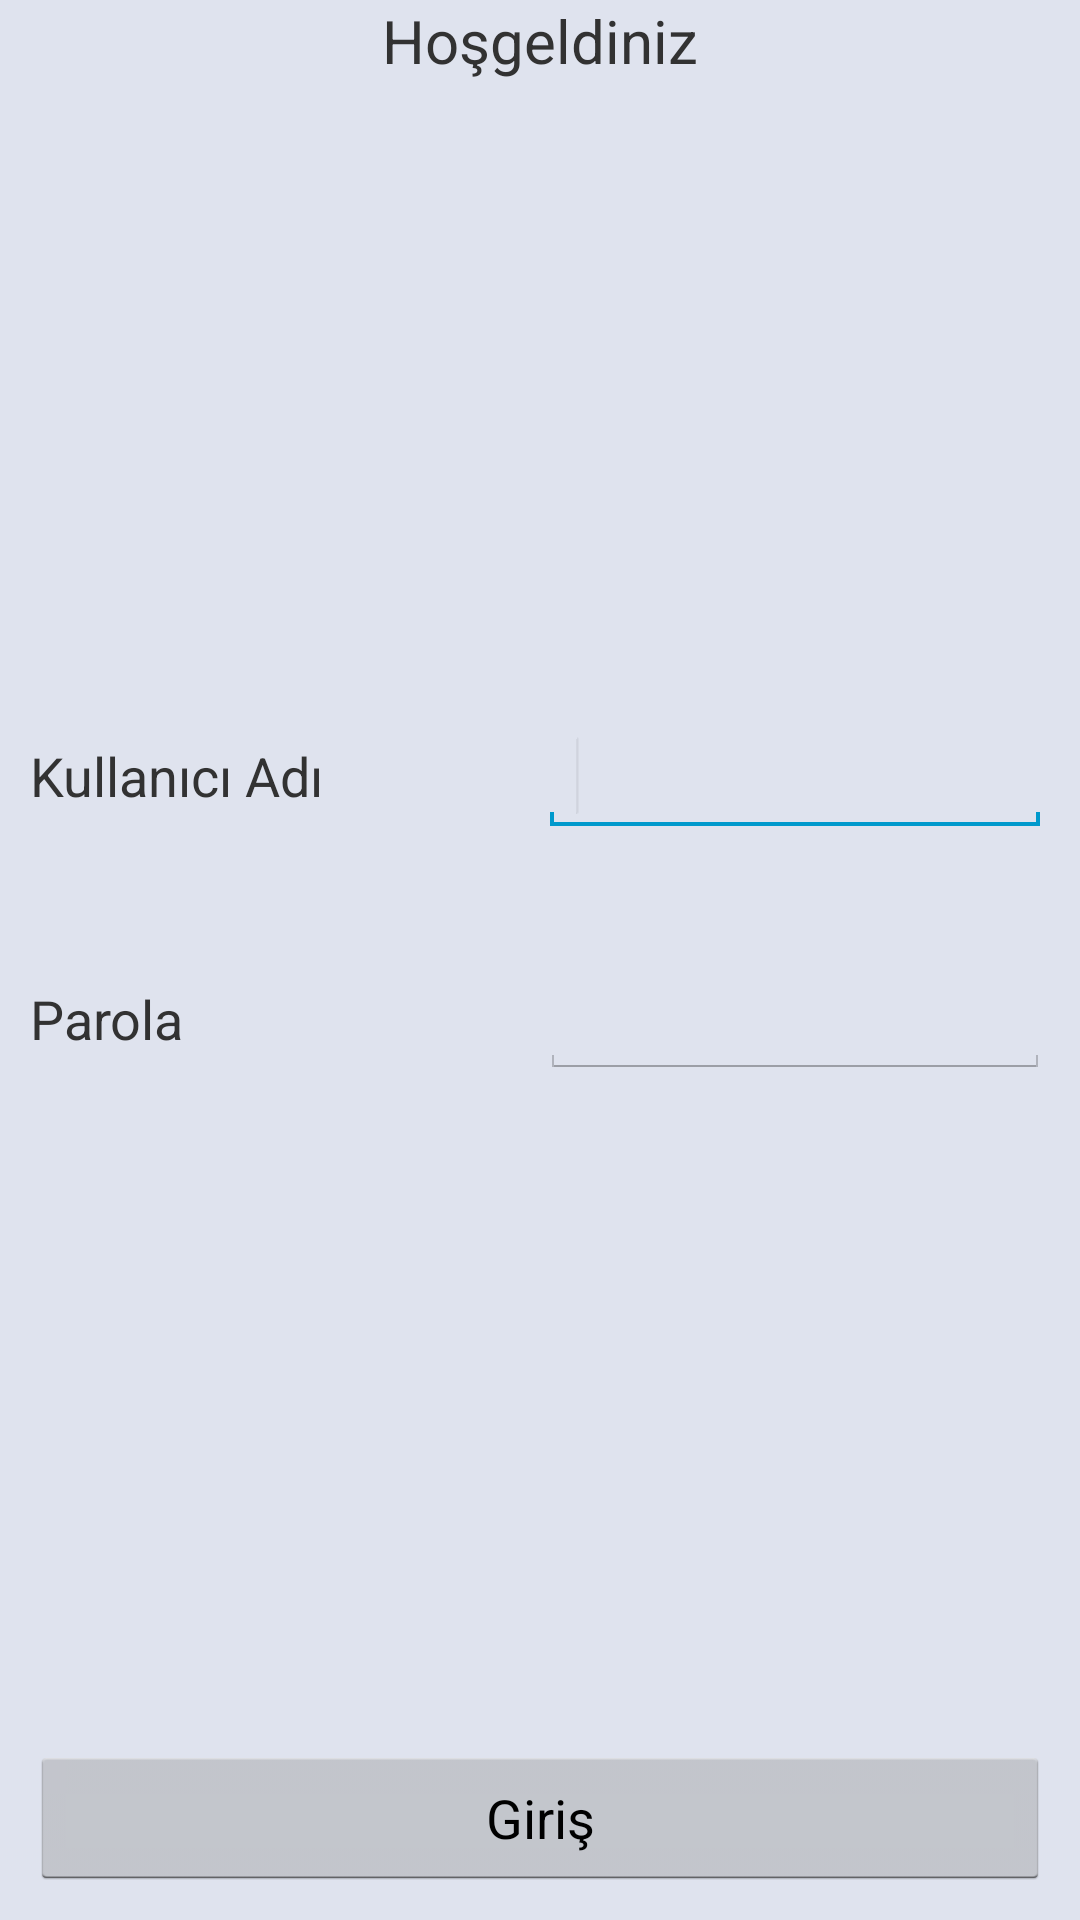

This screen was rendered from an Android layout file. Write that file and the resources it references.
<!-- AndroidManifest.xml: application theme AppTheme -->
<!-- res/layout/splash.xml -->
<?xml version="1.0" encoding="utf-8"?>
<LinearLayout xmlns:android="http://schemas.android.com/apk/res/android"
    android:layout_width="fill_parent"
    android:layout_height="fill_parent"
    android:orientation="vertical"
    android:background="#dfe3ee" >
    
    

    <TextView
        android:layout_width="fill_parent"
        android:layout_height="wrap_content"
        android:layout_weight="0.01"
        android:gravity="center_horizontal"
        android:text="Hoşgeldiniz"
        android:textSize="20dp" />

    

    <LinearLayout
        android:layout_width="fill_parent"
        android:layout_height="81dp"
        android:orientation="horizontal"
        android:padding="10dp" >
     
        <TextView
            android:layout_height="wrap_content"
            android:layout_width="0dp"
            android:layout_weight="1.0"
            android:text="Kullanıcı Adı"
            android:textSize="18dp"
            />
        <EditText
            android:id="@+id/username"
            android:layout_width="0dp"
            android:layout_height="wrap_content"
            android:layout_weight="1.0"
            android:ems="10"
            android:inputType="text" >

            <requestFocus />
        </EditText>

    </LinearLayout>
    
    <LinearLayout
            android:layout_width="fill_parent"
      		android:layout_height="wrap_content"
      		android:orientation="horizontal"
      		android:layout_weight="0.01"
      		android:padding="10dp"
      >
        <TextView
            android:layout_height="wrap_content"
            android:layout_width="0dp"
            android:layout_weight="1.0"
            android:text="Parola"
            android:textSize="18dp"
            />
        <EditText
            android:id="@+id/password"
            android:layout_height="wrap_content"
            android:layout_width="0dp"
            android:layout_weight="1.0"
            android:inputType="textPassword"
            />
    </LinearLayout>

    <Button
        android:id="@+id/login"
        android:layout_width="match_parent"
        android:layout_height="wrap_content"
        android:layout_margin="10dp"
        android:text="Giriş" />

</LinearLayout>
<!-- resources referenced by this layout -->
<resources>
  <style name="AppTheme" parent="AppBaseTheme">
         
      </style>
  <style name="AppBaseTheme" parent="android:Theme.Light">
       
      </style>
</resources>
